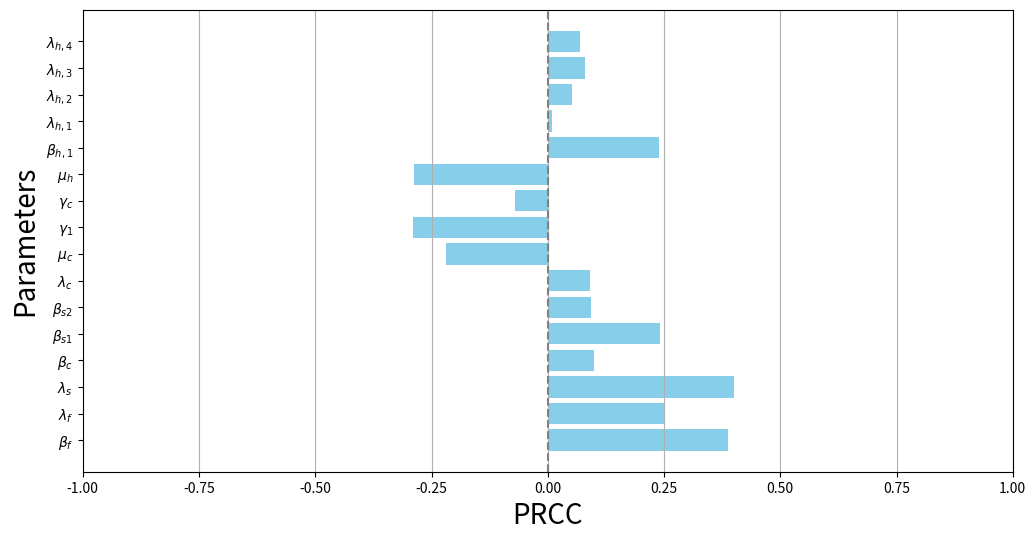

Generate this figure with matplotlib: (Note: this script raises an exception after producing the figure.)
import numpy as np
import sympy as sp
import matplotlib.pyplot as plt
import pandas as pd
from scipy.stats import spearmanr
from scipy.stats.qmc import LatinHypercube


# function of calculate R0
def compute_R0(lambda_h, beta_f, lambda_f, lambda_s, beta_c, beta_s2, lambda_c, mu_c, mu_f, mu_s, gamma1, gamma_c, mu_h,
               beta_h1, beta_s1, c):
    R0 = ((beta_f * lambda_f * lambda_s * beta_c * beta_s2 * lambda_c / (
                mu_c * mu_f ** 2 * mu_s ** 2 * (gamma_c + mu_c))) +
          (beta_f * lambda_f * lambda_s * beta_h1 * beta_s1 * (
                  c[0] * lambda_h[0] + c[1] * lambda_h[1] + c[2] * lambda_h[2] + c[3] * lambda_h[3]
          ) / (mu_h * mu_f ** 2 * mu_s ** 2 * (gamma1 + mu_h)))) ** (1 / 3)
    return R0


# 全局敏感性分析函数
def global_sensitivity_analysis(compute_R0, param_ranges, num_samples, lambda_h, c, mu_f, mu_s):
    # LHS
    sampler = LatinHypercube(len(param_ranges))
    sample = sampler.random(num_samples)
    params_samples = []
    for i, (low, high) in enumerate(param_ranges):
        scaled_samples = low + (high - low) * sample[:, i]
        params_samples.append(scaled_samples)

    params_samples = np.array(params_samples).T  # shape: (num_samples, num_params)

    # calculate R0
    R0_values = []
    for i in range(num_samples):
        params = params_samples[i]
        beta_f, lambda_f, lambda_s, beta_c, beta_s1, beta_s2, lambda_c, mu_c, gamma1, mu_h, gamma_c, beta_h1 = params[
                                                                                                            :-len(
                                                                                                                lambda_h)]
        lambda_h = params[-len(lambda_h):]

        # fixed mu_f and mu_s
        R0 = compute_R0(lambda_h, beta_f, lambda_f, lambda_s, beta_c, beta_s2, lambda_c, mu_c, mu_f, mu_s, gamma1,
                        mu_h, gamma_c, beta_h1, beta_s1, c)
        R0_values.append(R0)

    R0_values = np.array(R0_values)

    # calculate mean and standard error of R0
    R0_mean = np.mean(R0_values)
    R0_std = np.std(R0_values)

    return params_samples, R0_values, R0_mean, R0_std


# Local sensitivity analysis function
def local_sensitivity_analysis(compute_R0, params_values, lambda_h, c):
    # define symbolic variables
    beta_f, lambda_f, lambda_s, beta_c, beta_s2, lambda_c, mu_c, mu_f, mu_s, gamma1, gamma_c, mu_h, beta_h1, beta_s1 = sp.symbols(
        'beta_f lambda_f lambda_s beta_c beta_s2 lambda_c mu_c mu_f mu_s gamma1 gamma_c mu_h beta_h1 beta_s1')
    lambda_h_syms = sp.symbols('lambda_h0 lambda_h1 lambda_h2 lambda_h3')
    c_syms = sp.symbols('c0 c1 c2 c3')

    # calculate R0
    R0_sym = ((beta_f * lambda_f * lambda_s * beta_c * beta_s2 * lambda_c / (
                mu_c * mu_f ** 2 * mu_s ** 2 * (gamma_c + mu_c))) +
              (beta_f * lambda_f * lambda_s * beta_h1 * beta_s1 * (
                      c_syms[0] * lambda_h_syms[0] + c_syms[1] * lambda_h_syms[1] + c_syms[2] * lambda_h_syms[2] +
                      c_syms[3] * lambda_h_syms[3]
              ) / (mu_h * mu_f ** 2 * mu_s ** 2 * (gamma1 + mu_h)))) ** (1 / 3)

    # labels
    all_params = [beta_f, lambda_f, lambda_s, beta_c, beta_s2, lambda_c, mu_c, mu_f, mu_s, gamma1, gamma_c, mu_h, beta_h1,
                  beta_s1, *lambda_h_syms]

    # calculate derivative of each parameter for R0
    dydx = [sp.diff(R0_sym, param) for param in all_params]

    # optim values
    param_vals = [params_values['beta_f'], params_values['lambda_f'], params_values['lambda_s'],
                  params_values['beta_c'],
                  params_values['beta_s2'], params_values['lambda_c'], params_values['mu_c'], params_values['mu_f'],
                  params_values['mu_s'], params_values['gamma1'], params_values['gamma_c'], params_values['mu_h'],
                  params_values['beta_h1'], params_values['beta_s1']] + lambda_h

    # calculate R0
    dydx_eval = [float(dydxi.subs(dict(zip(all_params, param_vals))).evalf()) for dydxi in dydx]
    R0_eval = compute_R0(lambda_h, **params_values, c=c)

    # Local sensitivity index
    indx = np.array(dydx_eval) * param_vals / R0_eval

    return indx, dydx_eval


# PRCC 计算函数
def calculate_prcc(params_df, selected_params):
    prcc_values = []
    for param in selected_params:
        correlation, _ = spearmanr(params_df[param], params_df['R0'])
        prcc_values.append(correlation)

    return np.array(prcc_values)


# PRCC
def plot_prcc(prcc_values, selected_params, param_symbols):
    plt.figure(figsize=(12, 6))
    plt.barh(selected_params, prcc_values, color='skyblue')
    plt.axvline(0, color='gray', linestyle='--')
    plt.yticks(range(len(selected_params)), [param_symbols[param] for param in selected_params])

    #plt.title('Partial rank correlation coefficients of R0', fontsize=18)
    plt.xlabel('PRCC', fontsize=20)
    plt.ylabel('Parameters', fontsize=20)
    plt.xlim(-1, 1)
    plt.grid(axis='x')
    plt.show()


# range of parameters
param_ranges = [
                   (1e-10, 1e-5),  # beta_f
                   (1e6, 1e7),  # lambda_f
                   (1e2, 1e5),  # lambda_s
                   (1e-10, 1e-6),  # beta_c
                   (1e-10, 1e-8),  # beta_s1
                   (1e-12, 1e-8),  # beta_s2
                   (1e-3, 1),  # lambda_c
                   (1e-10, 1e-2),  # mu_c
                   (1e-10, 1e-2),  # gamma1
                   (1e-10, 1e-2),  # gamma_c
                   (1e-7, 1e-5),  # mu_h
                   (1e-15, 1e-10),  # beta_h1
               ] + [(1e-3, 1e0)] * 4  # lambda_h

# example
params_values = {
    'beta_f': 1.8737590827590448e-08,
    'lambda_f': 3406008,
    'lambda_s': 32132,
    'mu_f': 1 / (1.58 * 365),
    'mu_s': 1 / 365,
    'beta_c': 7.128695790124483e-08,
    'beta_s1': 4.618711547548286e-09,
    'beta_s2': 4.618711547548286e-09 * 3,
    'lambda_c': 1.507543671232877,
    'mu_c': 0.05 / 365,
    'gamma1': 0.137 / 365,
    'gamma_c': 0.137 / 365,
    'mu_h': 1.49e-5,
    'beta_h1': 5.814167018197654e-12,
}
lambda_h = [0.1, 0.2, 0.3, 0.4]
c = [1, 3.8859416445623345, 5.2831564986737405, 6.520557029177719]

# global
num_samples = 5000
mu_f = params_values['mu_f']
mu_s = params_values['mu_s']
params_samples, R0_values, R0_mean, R0_std = global_sensitivity_analysis(compute_R0, param_ranges, num_samples,
                                                                         lambda_h, c, mu_f, mu_s)

# DataFrame
params_names = ['beta_f', 'lambda_f', 'lambda_s', 'beta_c', 'beta_s1', 'beta_s2',
                'lambda_c', 'mu_c', 'gamma1', 'gamma_c', 'mu_h', 'beta_h1'] + [f'lambda_h{i + 1}' for i in
                                                                            range(len(lambda_h))]
params_df = pd.DataFrame(params_samples, columns=params_names)
params_df['R0'] = R0_values

# calculate PRCC
selected_params = ['beta_f', 'lambda_f', 'lambda_s', 'beta_c', 'beta_s1', 'beta_s2',
                   'lambda_c', 'mu_c', 'gamma1', 'gamma_c', 'mu_h', 'beta_h1'] + [f'lambda_h{i + 1}' for i in range(4)]
prcc_values = calculate_prcc(params_df, selected_params)

# parameters label
param_symbols = {
    'beta_f': r'$\beta_f$',
    'lambda_f': r'$\lambda_f$',
    'lambda_s': r'$\lambda_s$',
    'beta_c': r'$\beta_c$',
    'beta_s1': r'$\beta_{s1}$',
    'beta_s2': r'$\beta_{s2}$',
    'lambda_c': r'$\lambda_c$',
    'mu_c': r'$\mu_c$',
    'gamma1': r'$\gamma_1$',
    'gamma_c': r'$\gamma_c$',
    'mu_h': r'$\mu_h$',
    'beta_h1': r'$\beta_{h,1}$',
    'lambda_h1': r'$\lambda_{h,1}$',
    'lambda_h2': r'$\lambda_{h,2}$',
    'lambda_h3': r'$\lambda_{h,3}$',
    'lambda_h4': r'$\lambda_{h,4}$',
}

# PRCC plot
plot_prcc(prcc_values, selected_params, param_symbols)

# Local sensitivity analysis
indx, dydx_eval = local_sensitivity_analysis(compute_R0, params_values, lambda_h, c)
print("Local sensitivity index:", indx)
